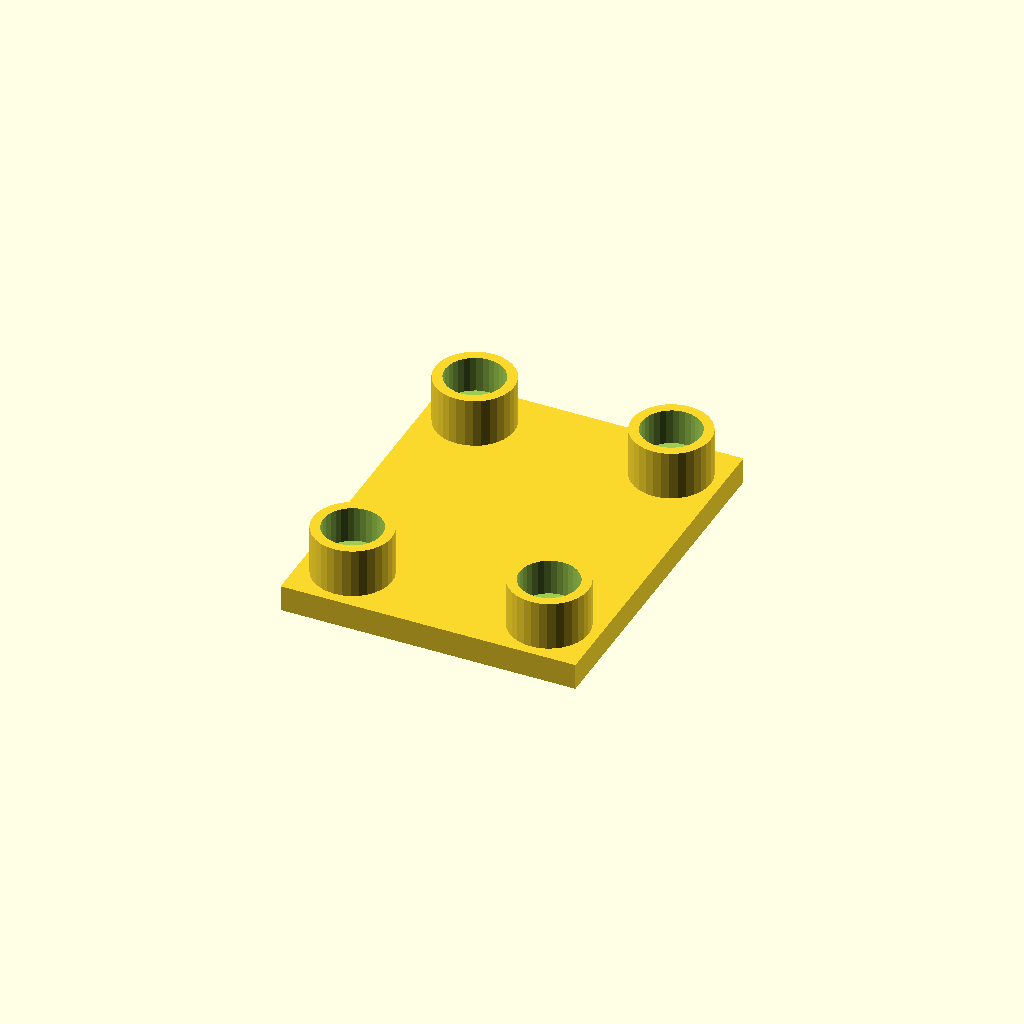
Cell 1: the model at its default parameters.
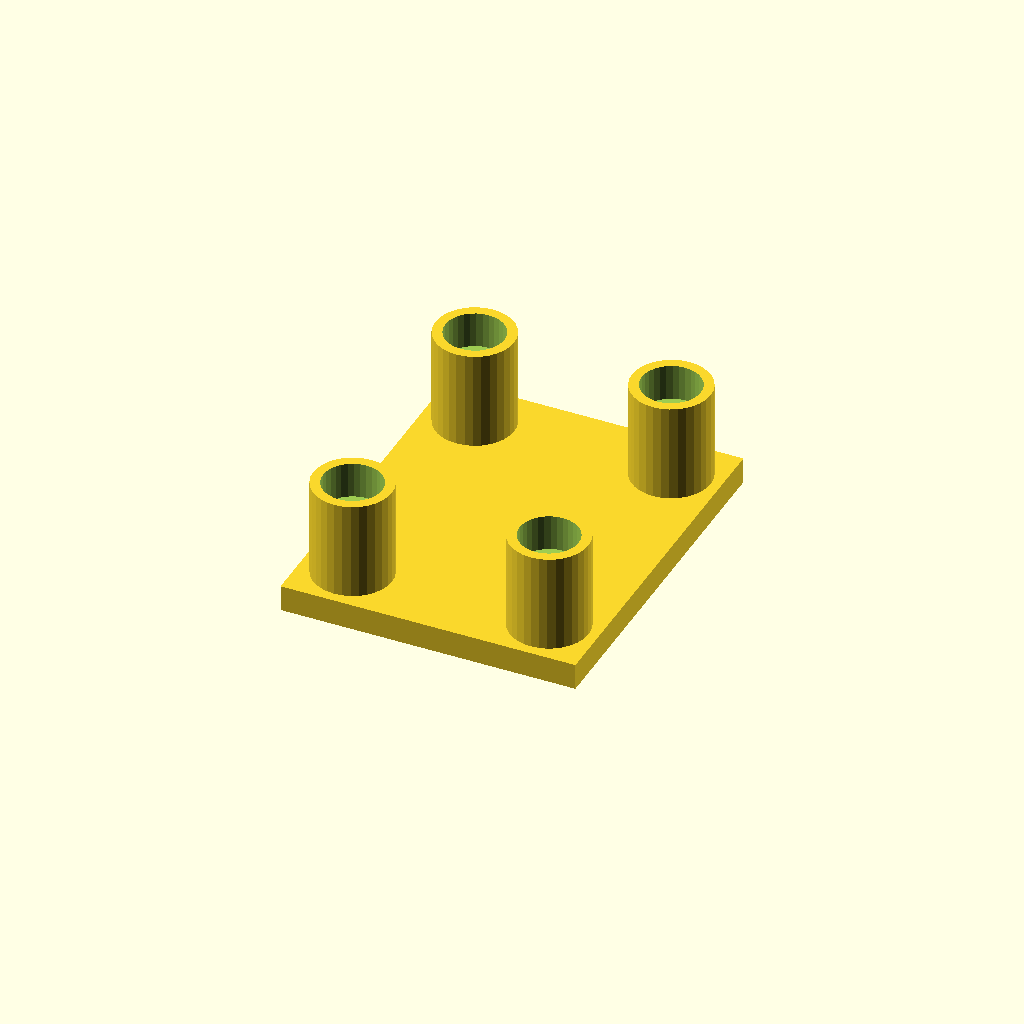
Cell 2: boss_h = 30 (everything else at default).
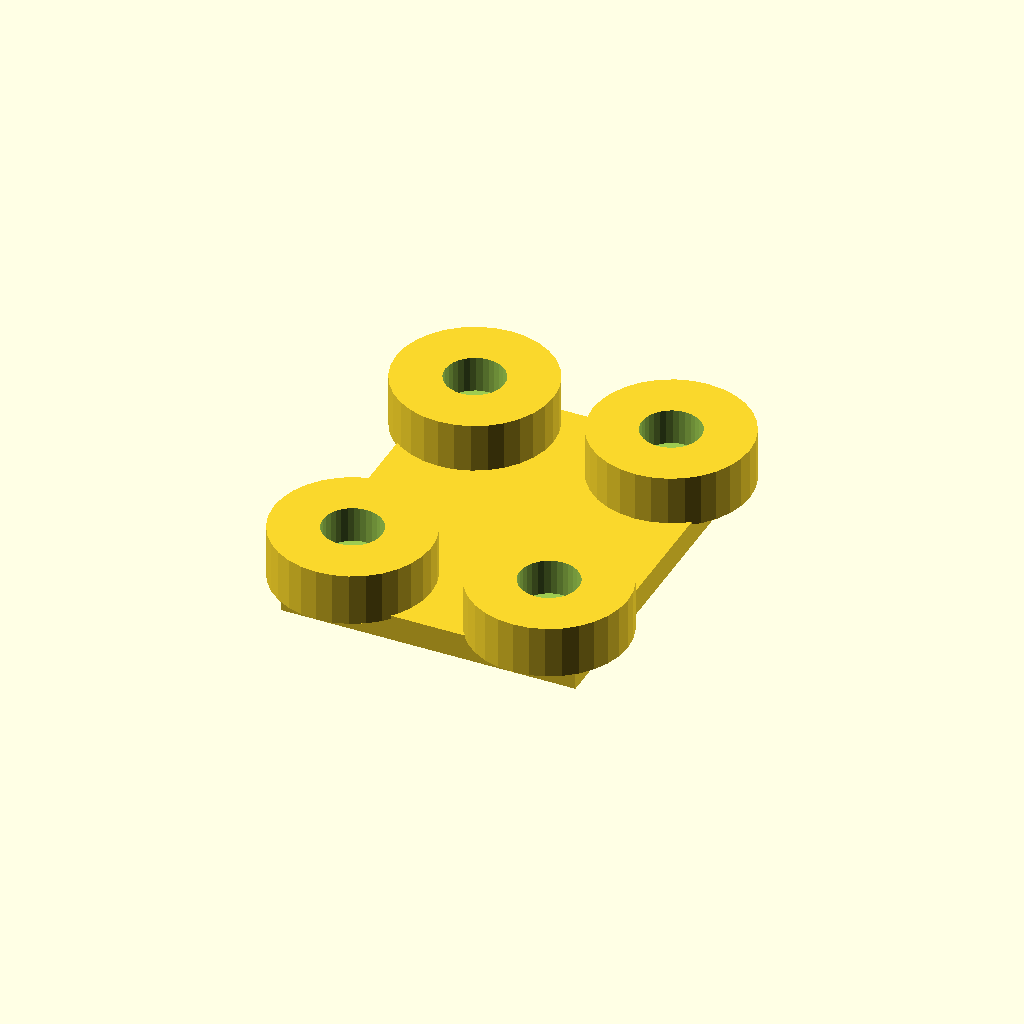
Cell 3 — boss_d set to 48, the other parameters unchanged.
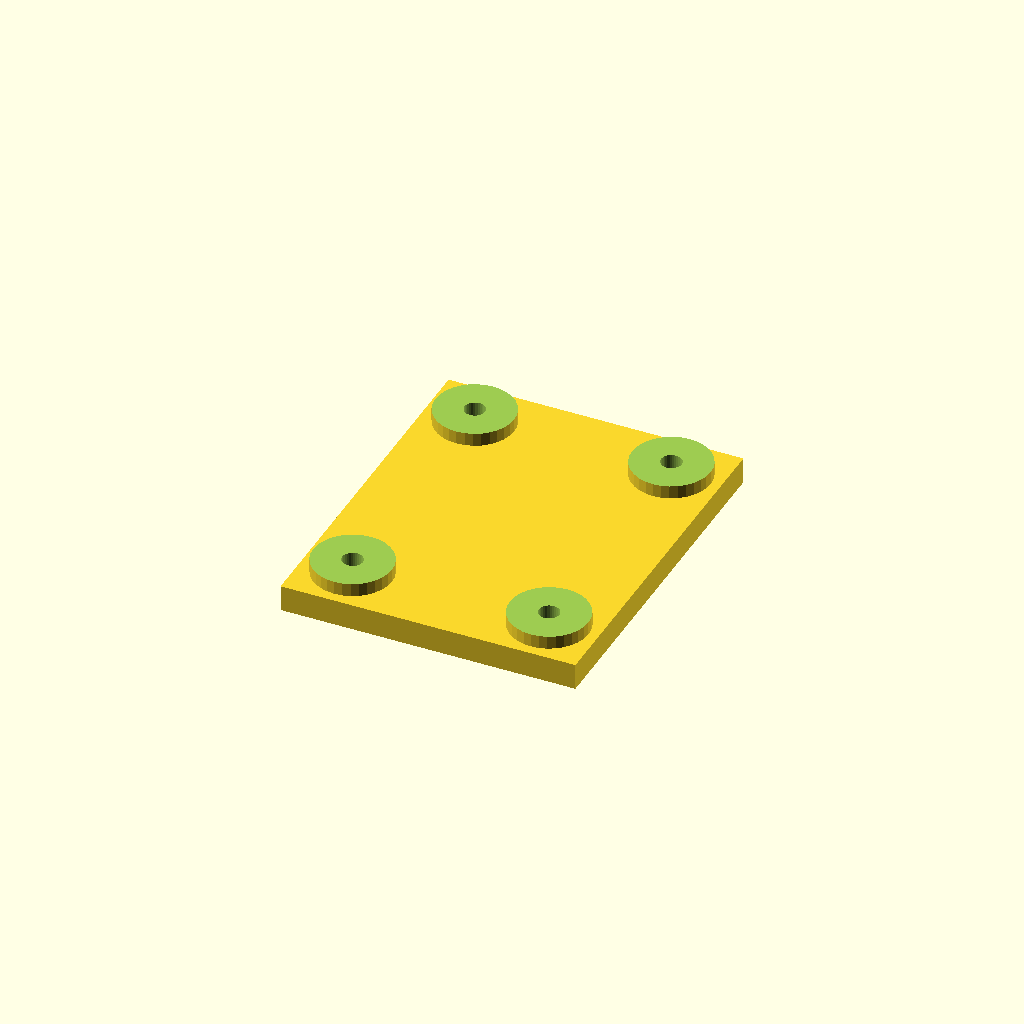
Cell 4 — socket_d set to 36, the other parameters unchanged.
One fixed orthographic camera (rotation 55°, 0°, 25°; colour scheme Cornfield) for every cell.
OpenSCAD source file optional_data/data/place1/socketpads/part_0111.scad:
$fn = 32;

// ----------------------------------------------------------------------
// Socket pad plate
// bosses with counterbored sockets for the screws
// ----------------------------------------------------------------------

// --- parameters (mm) ---
base_t = 8;            // base plate thickness
boss_h = 15;           // boss height above the base plate
boss_d = 24;           // boss diameter
socket_d = 18;         // socket diameter
socket_depth = 11;     // socket depth from the boss face
bolt_d = 6.3;          // screw clearance hole through the socket floor
plate = [90, 110, 8];  // overall size (x, y, z)
edge = 15;             // boss centre offset from the plate edge
pads = 4;              // boss count, one per corner

// --- derived feature positions (mm) ---
height = base_t + boss_h;        // = 23   overall height of the part
corner_x = plate[0] / 2 - edge;  // = 30   boss centre X
corner_y = plate[1] / 2 - edge;  // = 40   boss centre Y
feature_centers = [
  [corner_x, corner_y],
  [-corner_x, corner_y],
  [-corner_x, -corner_y],
  [corner_x, -corner_y]
];   // boss centres: sockets, holes and the pads themselves are placed from here

// base plate, bosses on feature_centers, socket + through hole in each
difference() {
  union() {
    cube(plate, center = true);
    for (centre = feature_centers)
      translate([centre[0], centre[1], plate[2] / 2 - 1])
        cylinder(d = boss_d, h = boss_h + 1);
  }
  for (centre = feature_centers) {
    translate([centre[0], centre[1], plate[2] / 2 + boss_h - socket_depth])
      cylinder(d = socket_d, h = socket_depth + 1);
    translate([centre[0], centre[1], -height])
      cylinder(d = bolt_d, h = 2 * height + 2);  // through the socket floor
  }
}
Customizer parameters (derived from the source; name, type, default, range or options):
base_t: number, default 8
boss_h: number, default 15
boss_d: number, default 24
socket_d: number, default 18
socket_depth: number, default 11
bolt_d: number, default 6.3
plate: vector, default [90, 110, 8]
edge: number, default 15
pads: number, default 4
